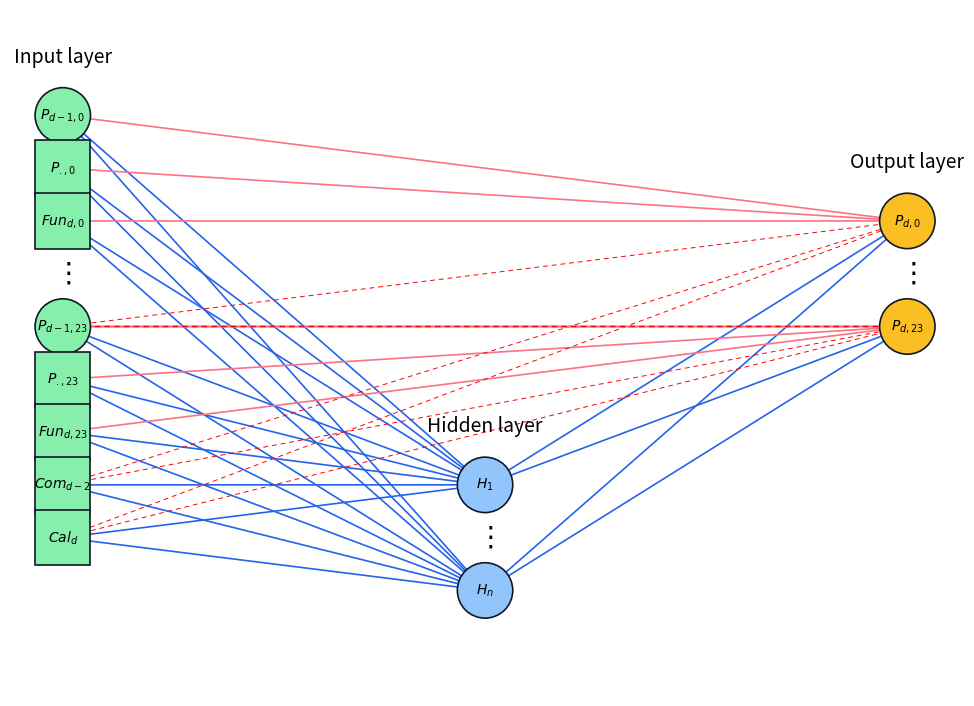

Reproduce this figure in Python.

#%%-------------------------------------------------------  
#  Figure 3
#--------------------------------------------------------

import os
import sys

from calendar import day_abbr
import matplotlib.pyplot as plt
import matplotlib.colors as mcolors

from scipy.stats import t


import matplotlib.patches as patches


def save_plot4_matplotlib():
    # --------- Settings & Colors ----------
    COLOR_STD_EDGE = "#2563eb"   # deep blue
    COLOR_SKIP_EDGE = "#fb7185"  # pink
    COLOR_SPEC_EDGE = "red"      # dashed overlay
    COLOR_NODE_STROKE = "#111827"

    COLOR_INPUT = "#86efac"
    COLOR_HIDDEN = "#93c5fd"
    COLOR_OUTPUT = "#fbbf24"

    NODE_SIZE = 1.05  # reduced from 1.6 to make neurons smaller
    LINE_W_STD = 1.2
    LINE_W_NODE = 1.2
    LINE_W_SPEC = 0.7
    DASH_STYLE_SPEC = (0, (5, 4))
    TEXT_SIZE = 10

    # One-line combined style for P_{d-1,23} -> P_{d,23}
    LINE_W_COMBINED_SOLID = 1.6
    LINE_W_COMBINED_DASH = 1.0
    DASH_STYLE_COMBINED = (0, (4, 3))

    # --- Node positions ---
    positions = {
        r"$P_{d-1,0}$": (-8, 3),
        r"$P_{.,0}$": (-8, 2),
        r"$Fun_{d,0}$": (-8, 1),
        r"$P_{d-1,23}$": (-8, -1),
        r"$P_{.,23}$": (-8, -2),
        r"$Fun_{d,23}$": (-8, -3),
        r"$Com_{d-2}$": (-8, -4),
        r"$Cal_{d}$": (-8, -5),
        r"$H_{1}$": (0, -4),
        r"$H_{n}$": (0, -6),
        r"$P_{d,0}$": (8, 1),
        r"$P_{d,23}$": (8, -1),
    }

    rect_nodes = {
        r"$P_{.,0}$",
        r"$P_{.,23}$",
        r"$Fun_{d,0}$",
        r"$Fun_{d,23}$",
        r"$Com_{d-2}$",
        r"$Cal_{d}$",
    }

    top_inputs = [r"$P_{d-1,0}$", r"$P_{.,0}$", r"$Fun_{d,0}$"]
    bottom_inputs = [r"$P_{d-1,23}$", r"$P_{.,23}$", r"$Fun_{d,23}$"]
    specials = [r"$Com_{d-2}$", r"$Cal_{d}$"]
    hiddens = [r"$H_{1}$", r"$H_{n}$"]
    outputs = [r"$P_{d,0}$", r"$P_{d,23}$"]

    combined_src = r"$P_{d-1,23}$"
    combined_out = r"$P_{d,23}$"

    fig, ax = plt.subplots(figsize=(10, 10))
    ax.set_aspect("equal")

    def draw_edge(p1, p2, color, style="-", lw=LINE_W_STD, z=1):
        ax.annotate(
            "",
            xy=p2,
            xytext=p1,
            zorder=z,
            arrowprops=dict(
                arrowstyle="-",
                color=color,
                linestyle=style,
                linewidth=lw,
                antialiased=True,
                capstyle="butt",
                joinstyle="miter",
            ),
        )

    # Standard: Inputs/Specials -> Hidden
    for src in top_inputs + bottom_inputs + specials:
        for h in hiddens:
            draw_edge(positions[src], positions[h], COLOR_STD_EDGE)

    # Standard: Hidden -> Output
    for h in hiddens:
        for out in outputs:
            draw_edge(positions[h], positions[out], COLOR_STD_EDGE)

    # Skip connections (exclude combined pair)
    for src in top_inputs:
        draw_edge(positions[src], positions[outputs[0]], COLOR_SKIP_EDGE)

    for src in bottom_inputs:
        if src == combined_src:
            continue
        draw_edge(positions[src], positions[outputs[1]], COLOR_SKIP_EDGE)

    # Special dashed edges (exclude combined pair)
    special_srcs = [r"$P_{d-1,23}$", r"$Com_{d-2}$", r"$Cal_{d}$"]
    for src in special_srcs:
        for out in outputs:
            if src == combined_src and out == combined_out:
                continue
            draw_edge(
                positions[src],
                positions[out],
                COLOR_SPEC_EDGE,
                style=DASH_STYLE_SPEC,
                lw=LINE_W_SPEC,
            )

    # One connection, dashed clearly on top of solid
    draw_edge(
        positions[combined_src],
        positions[combined_out],
        COLOR_SKIP_EDGE,
        style="-",
        lw=LINE_W_COMBINED_SOLID,
        z=2,
    )
    draw_edge(
        positions[combined_src],
        positions[combined_out],
        COLOR_SPEC_EDGE,
        style=DASH_STYLE_COMBINED,
        lw=LINE_W_COMBINED_DASH,
        z=3,
    )

    # --- Draw Nodes ---
    for label, (x, y) in positions.items():
        if label in outputs:
            color = COLOR_OUTPUT
        elif label in hiddens:
            color = COLOR_HIDDEN
        else:
            color = COLOR_INPUT

        if label in rect_nodes:
            ax.add_patch(
                patches.Rectangle(
                    (x - NODE_SIZE / 2, y - NODE_SIZE / 2),
                    NODE_SIZE,
                    NODE_SIZE,
                    facecolor=color,
                    edgecolor=COLOR_NODE_STROKE,
                    linewidth=LINE_W_NODE,
                    zorder=5,
                )
            )
        else:
            ax.add_patch(
                patches.Circle(
                    (x, y),
                    NODE_SIZE / 2,
                    facecolor=color,
                    edgecolor=COLOR_NODE_STROKE,
                    linewidth=LINE_W_NODE,
                    zorder=5,
                )
            )

        ax.text(
            x,
            y,
            label,
            ha="center",
            va="center",
            fontsize=TEXT_SIZE,
            zorder=6,
            fontfamily="sans-serif",
        )

    # Vertical dots
    for dot_pos in [(-8, 0), (0, -5), (8, 0)]:
        ax.text(dot_pos[0], dot_pos[1], r"$\vdots$", fontsize=20, ha="center", va="center", zorder=6)

    # Layer labels
    ax.text(-8, 4, "Input layer", ha="center", fontsize=14, fontweight="medium")
    ax.text(0, -3.0, "Hidden layer", ha="center", fontsize=14, fontweight="medium")
    ax.text(8, 2.0, "Output layer", ha="center", fontsize=14, fontweight="medium")

    # Layout
    ax.set_xlim(-9, 9)
    ax.set_ylim(-8, 5)
    ax.axis("off")
    plt.tight_layout()

    # Save
    outdir = "Plots"
    os.makedirs(outdir, exist_ok=True)
    pdf_path = os.path.join(outdir, "plot4_mlp_skip_full.pdf")
    plt.savefig(pdf_path, format="pdf", bbox_inches="tight")
    print(f"Saved: {pdf_path}")
    plt.show()


if __name__ == "__main__":
    save_plot4_matplotlib()

# %%
